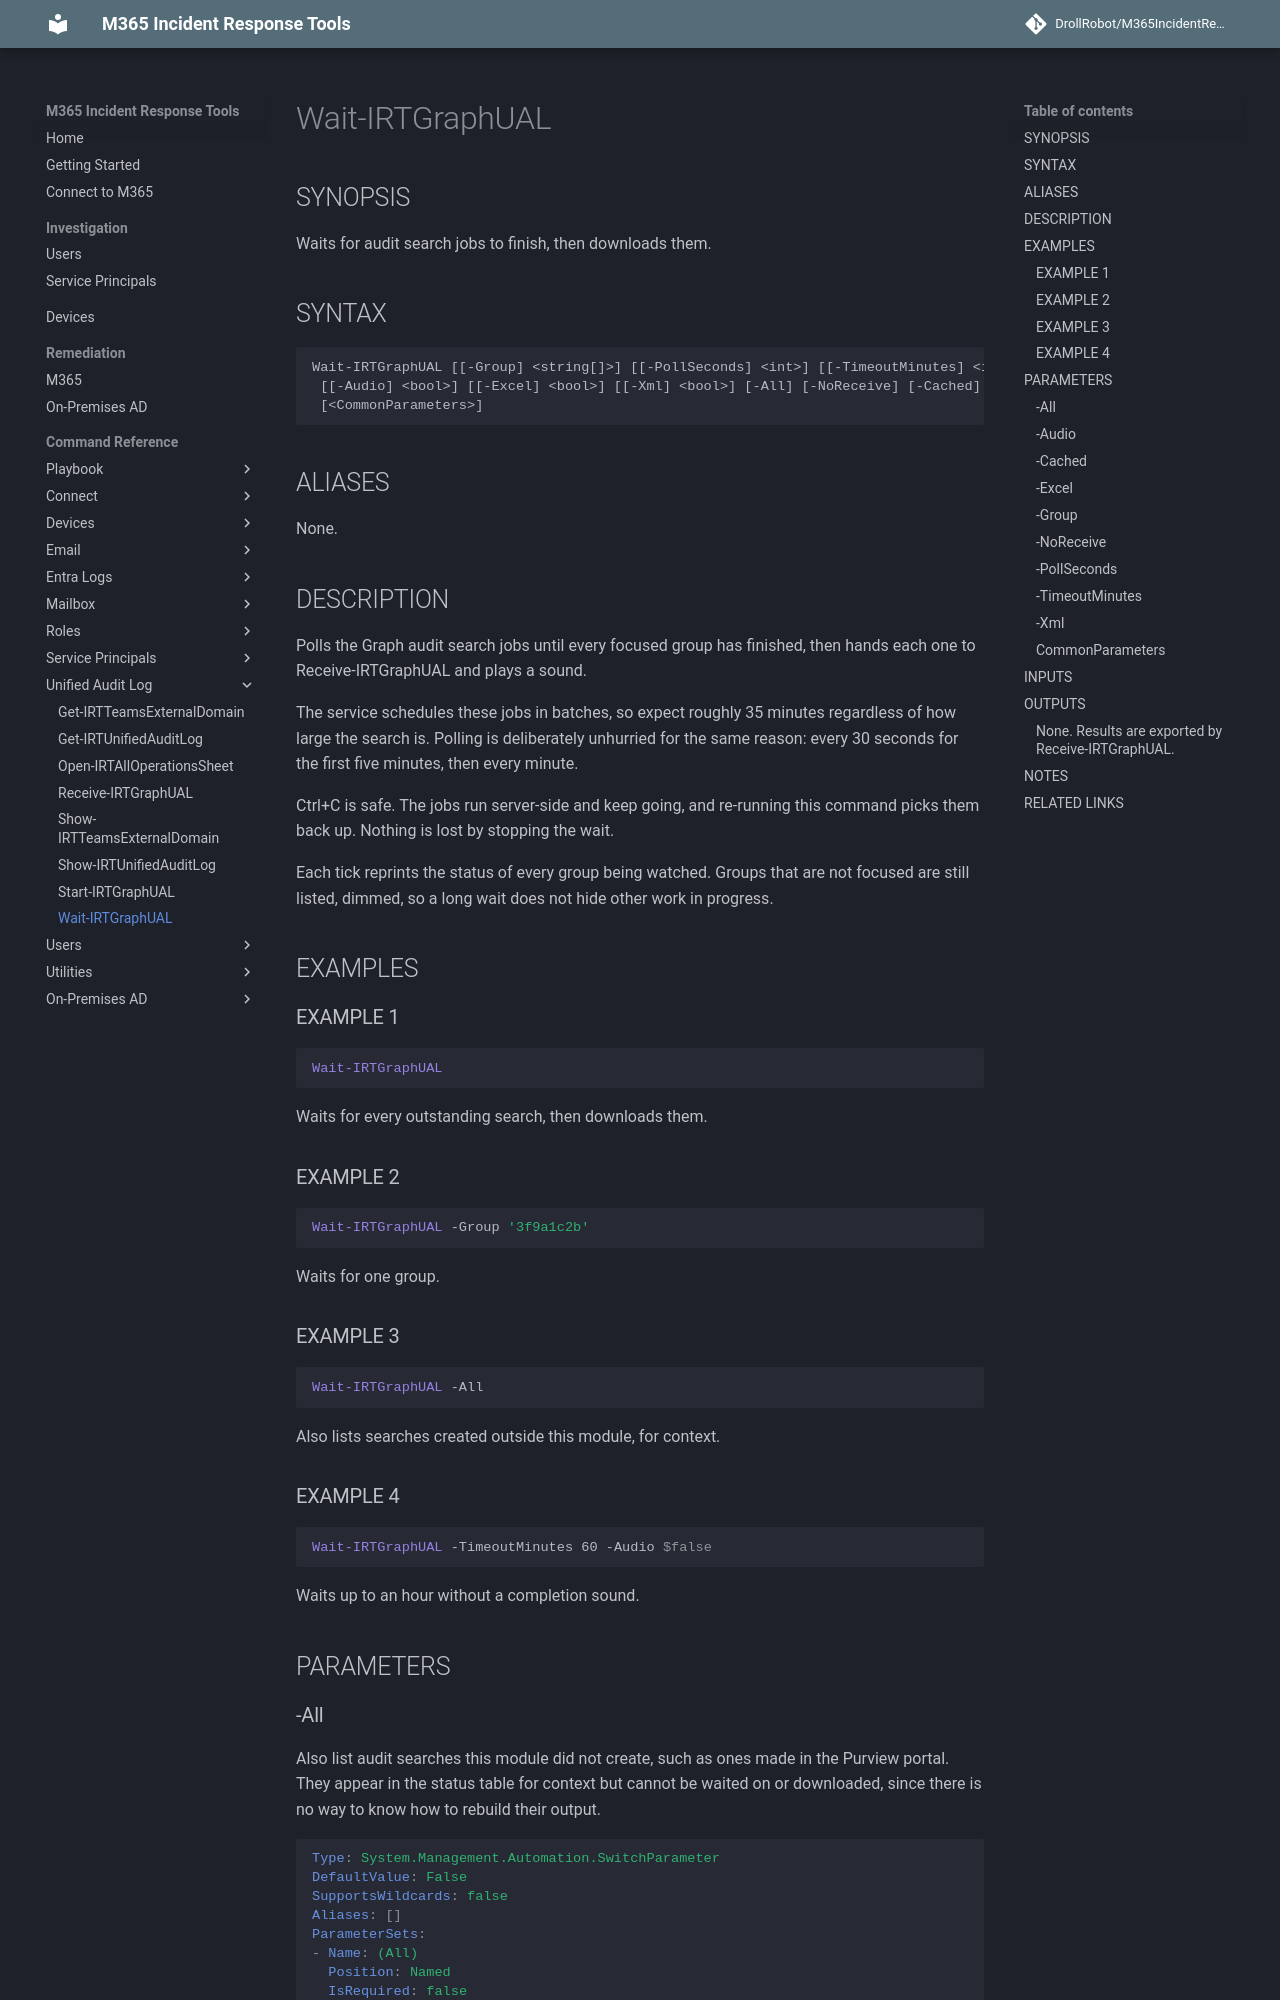

repository: DrollRobot/M365IncidentResponseTools · page: M365IncidentResponseTools/Wait-IRTGraphUAL/index.html · generator: mkdocs

---
document type: cmdlet
external help file: M365IncidentResponseTools-Help.xml
HelpUri: ''
Locale: en-US
Module Name: M365IncidentResponseTools
ms.date: 10/29/2026
PlatyPS schema version: 2024-05-01
title: Wait-IRTGraphUAL
---

# Wait-IRTGraphUAL

## SYNOPSIS

Waits for audit search jobs to finish, then downloads them.

## SYNTAX

```
Wait-IRTGraphUAL [[-Group] <string[]>] [[-PollSeconds] <int>] [[-TimeoutMinutes] <int>]
 [[-Audio] <bool>] [[-Excel] <bool>] [[-Xml] <bool>] [-All] [-NoReceive] [-Cached]
 [<CommonParameters>]
```

## ALIASES

None.

## DESCRIPTION

Polls the Graph audit search jobs until every focused group has finished, then hands
each one to Receive-IRTGraphUAL and plays a sound.

The service schedules these jobs in batches, so expect roughly 35 minutes regardless
of how large the search is.
Polling is deliberately unhurried for the same reason:
every 30 seconds for the first five minutes, then every minute.

Ctrl+C is safe.
The jobs run server-side and keep going, and re-running this command
picks them back up.
Nothing is lost by stopping the wait.

Each tick reprints the status of every group being watched.
Groups that are not
focused are still listed, dimmed, so a long wait does not hide other work in progress.

## EXAMPLES

### EXAMPLE 1

```powershell
Wait-IRTGraphUAL
```
Waits for every outstanding search, then downloads them.

### EXAMPLE 2

```powershell
Wait-IRTGraphUAL -Group '3f9a1c2b'
```
Waits for one group.

### EXAMPLE 3

```powershell
Wait-IRTGraphUAL -All
```
Also lists searches created outside this module, for context.

### EXAMPLE 4

```powershell
Wait-IRTGraphUAL -TimeoutMinutes 60 -Audio $false
```
Waits up to an hour without a completion sound.

## PARAMETERS
